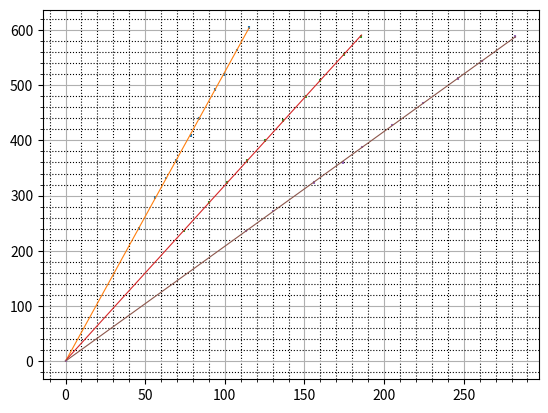

The matplotlib source for this figure:
import numpy as np
import matplotlib.pyplot as plt
from scipy.odr import *
from math import sqrt
kvadr_v = []
kvadr_i = []
array_x = [115.2, 107.5, 99.3, 93.8, 83.6, 78.6, 69.6, 63.2, 56.3, 45.9, 0.0]
array_y = [604.0, 564.0, 520.0, 492.0, 440.0, 409.0, 364.0, 332.0, 296.0, 240.0, 0.0]
array_x1 = [185.8, 175.0, 159.5, 150.7, 136.4, 125.4, 113.9, 101.5, 90.2, 74.5, 0.0]
array_y1 = [588.0, 556.0, 508.0, 480.0, 436.0, 400.0, 364.0, 324.0, 288.0, 236.0, 0.0]
array_x2 = [282.5, 261.3, 246.7, 224.6, 205.0, 186.0, 174.0, 155.7, 130.3, 113.5, 0.0]
array_y2 = [588.0, 544.0, 512.0, 468.0, 428.0, 388.0, 360.0, 324.0, 272.0, 236.0, 0.0]
for i in range(len(array_x2)):
     kvadr_i.append((array_x2[i]*0.001)**2)
     kvadr_v.append((array_y2[i]*0.001)**2)
R = 2.081
d = 0.36*0.001
l = 0.2
print(R*3.14*d*d/(4*l))

def magic_f(array_x, array_y):
     k = 0.01
     x = np.array(array_x)
     y = np.array(array_y)

     x_err = np.array([0.002*i+2*k for i in x])
     y_err = np.array([2.5 for i in y])

     def quad_func(p, x):
          m, c = p
          return m*x + c
     quad_model = Model(quad_func)
     data = RealData(x, y, sx=x_err, sy=y_err)
     odr = ODR(data, quad_model, beta0=[0., 1.])
     out = odr.run()
     out.pprint()
     x_fit = np.linspace(x[0], x[-1], 1000)
     y_fit = quad_func(out.beta, x_fit)
     plt.errorbar(x, y, xerr=x_err, yerr=y_err, linestyle='None', marker='')
     plt.plot(x_fit, y_fit, linewidth = 0.8)

magic_f(array_x, array_y)
magic_f(array_x1, array_y1)
magic_f(array_x2, array_y2)
plt.minorticks_on()
plt.grid(which='minor',
        color = 'k')
plt.grid(which='minor',
        color = 'k',
        linestyle = ':')
plt.grid()
plt.show()
